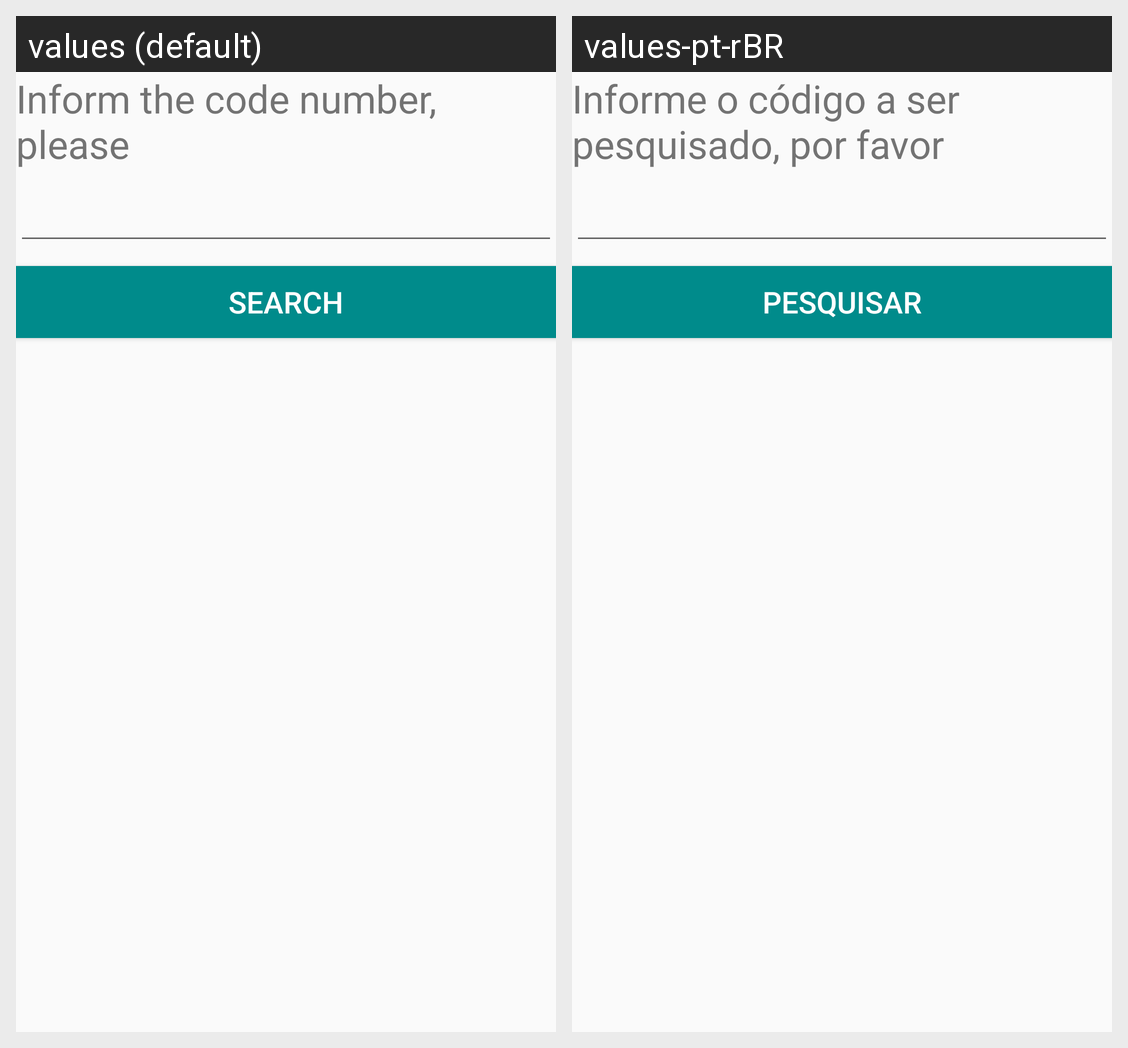

Locale-by-locale string values for the Android screen shown in this grid:
Android screen res/layout/activity_main.xml rendered under 2 locales, left to right: values (default), values-pt-rBR. Device: Nexus 5 (rendered at 1080×1920; each locale shown at half size, 540×960, under a caption strip naming it); theme AppTheme.
Strings drawn on this screen, with the default value and each locale's value (text and hints the layout hard-codes, and strings that could not be matched under every locale, appear in the picture but are not listed):

tvInforme
  values: Inform the code number, please
  values-pt-rBR: Informe o código a ser pesquisado, por favor

btPesquisar
  values: SEARCH
  values-pt-rBR: Pesquisar
